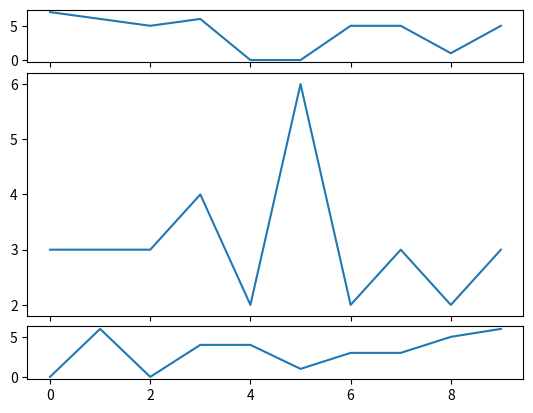

This chart was generated by the following Python code:
import random
import matplotlib.pyplot as plt

fig = plt.figure()

def create_plots():
    xs = []
    ys = []

    for i in range(10):
        x = i
        y = random.randrange(8)
        xs.append(x)
        ys.append(y)

    return xs, ys

ax1 = plt.subplot2grid((6, 1), (0, 0), rowspan=1, colspan=1)
ax2 = plt.subplot2grid((6, 1), (1, 0), rowspan=4, colspan=1)
ax3 = plt.subplot2grid((6, 1), (5, 0), rowspan=1, colspan=1)

x, y = create_plots()
ax1.plot(x, y)

x, y = create_plots()
ax2.plot(x, y)

x, y = create_plots()
ax3.plot(x, y)

plt.show()
